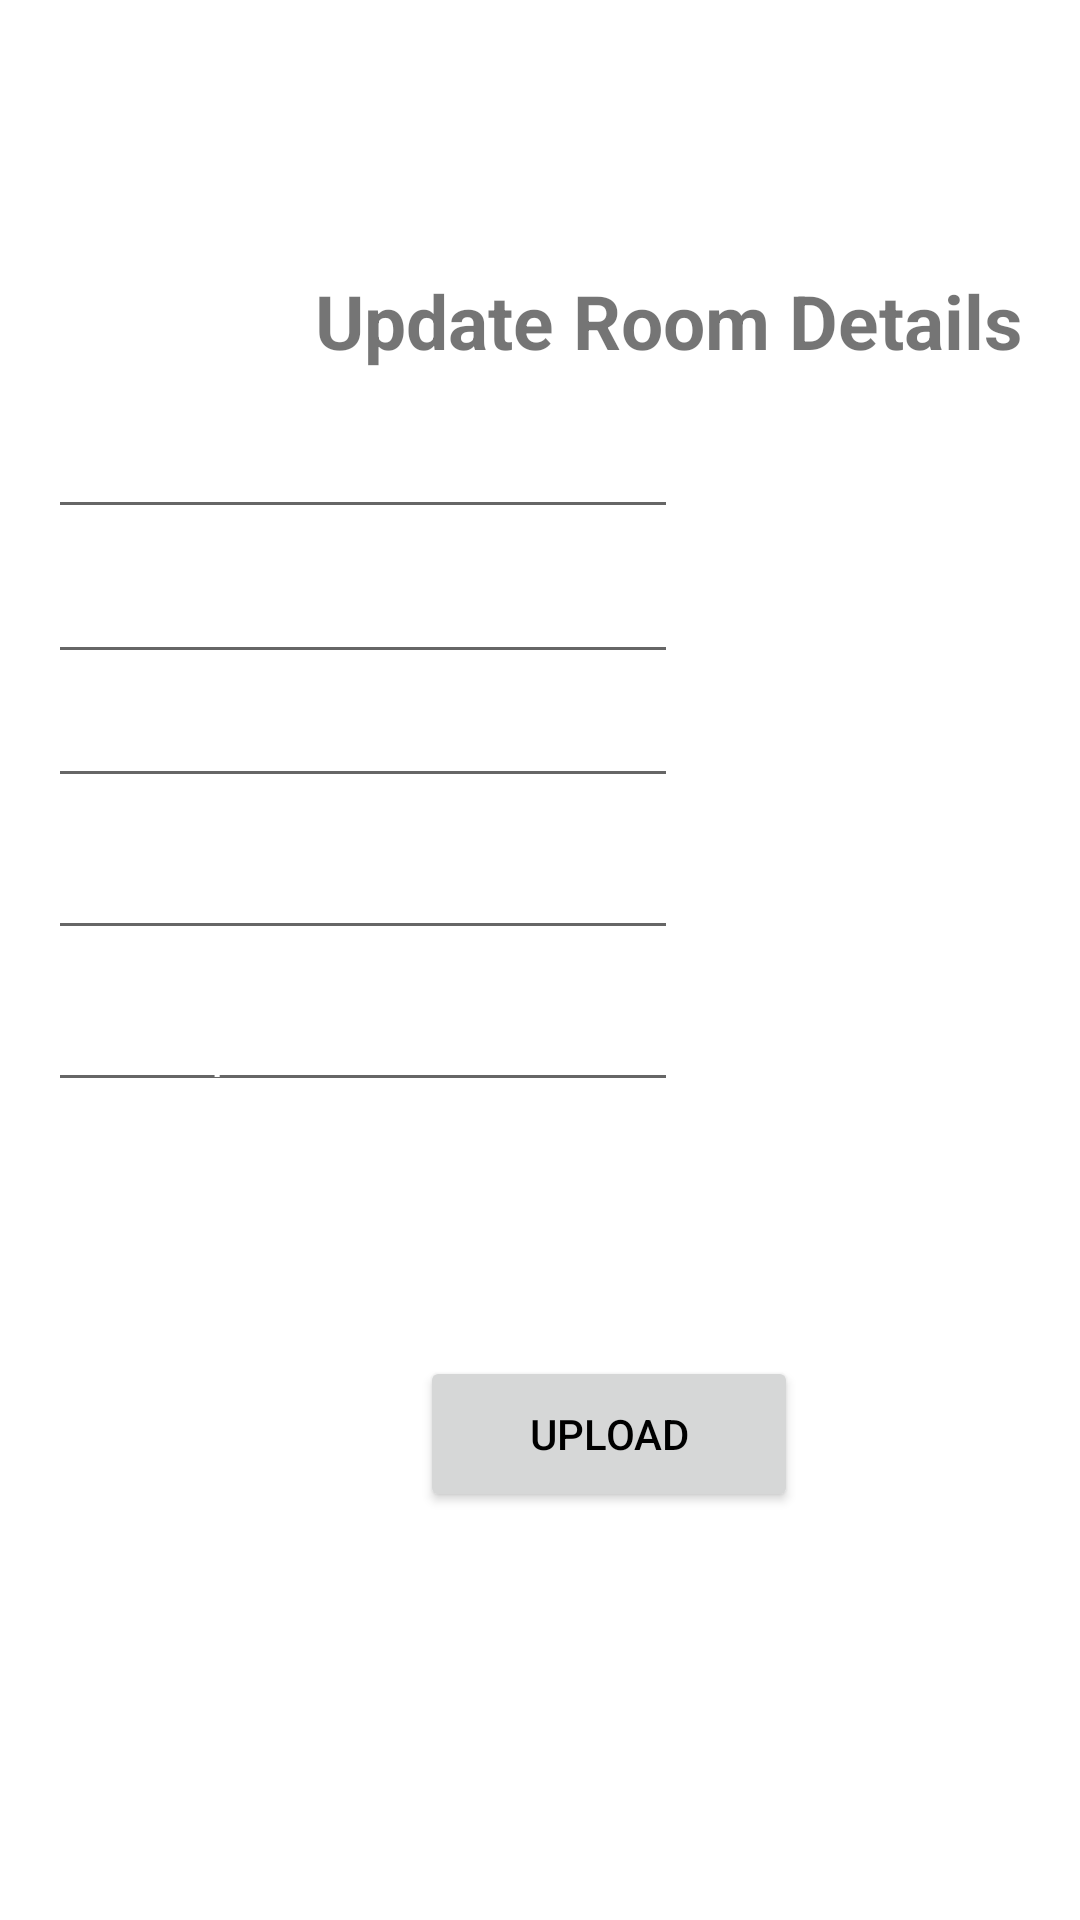

Here is an Android app screen rendered from its layout file. Give the layout XML and the strings, colors and styles it references.
<!-- AndroidManifest.xml: application theme Theme.HostelManagement -->
<!-- res/layout/fragment_update_room.xml -->
<?xml version="1.0" encoding="utf-8"?>
<androidx.constraintlayout.widget.ConstraintLayout xmlns:android="http://schemas.android.com/apk/res/android"
    xmlns:app="http://schemas.android.com/apk/res-auto"
    xmlns:tools="http://schemas.android.com/tools"
    android:layout_width="match_parent"
    android:layout_height="match_parent"
    android:background="@drawable/cc"
    tools:context=".AddRoomFragment">


    <TextView
        android:id="@+id/textView3"
        android:layout_width="246dp"
        android:layout_height="40dp"
        android:layout_marginStart="100dp"
        android:layout_marginTop="90dp"
        android:layout_marginBottom="5dp"
        android:text="Update Room Details"
        android:textAlignment="center"
        android:textSize="25dp"
        android:textStyle="bold"
        app:layout_constraintBottom_toTopOf="@+id/updateId"
        app:layout_constraintStart_toStartOf="parent"
        app:layout_constraintTop_toTopOf="parent"
        app:layout_constraintVertical_bias="0.69" />

    <EditText
        android:id="@+id/updateId"
        android:layout_width="210dp"
        android:layout_height="wrap_content"
        android:layout_marginStart="16dp"
        android:layout_marginBottom="7dp"
        android:ems="10"
        android:hint="Room Id"
        android:inputType="textPersonName"
        android:textColor="@color/colorwhite"
        android:textColorHint="@color/colorwhite"
        app:layout_constraintBottom_toTopOf="@+id/updatebed"
        app:layout_constraintStart_toStartOf="parent"
        app:layout_constraintTop_toBottomOf="@+id/textView3" />

    <EditText
        android:id="@+id/updatebed"
        android:layout_width="wrap_content"
        android:layout_height="wrap_content"
        android:layout_marginStart="16dp"
        android:layout_marginBottom="14dp"
        android:textColor="@color/colorwhite"
        android:ems="10"
        android:hint="No.of beds"
        android:inputType="textPersonName"
        android:textColorHint="@color/colorwhite"
        app:layout_constraintBottom_toTopOf="@+id/updateAc"
        app:layout_constraintStart_toStartOf="parent"
        app:layout_constraintTop_toBottomOf="@+id/updateId" />

    <EditText
        android:id="@+id/updateAc"
        android:layout_width="wrap_content"
        android:layout_height="wrap_content"
        android:layout_marginStart="16dp"
        android:ems="10"
        android:textColor="@color/colorwhite"
        android:hint="AC"
        android:inputType="textPersonName"
        android:textColorHint="@color/colorwhite"
        app:layout_constraintStart_toStartOf="parent"
        app:layout_constraintTop_toBottomOf="@+id/updatebed" />


    <EditText
        android:id="@+id/updateRent"
        android:layout_width="wrap_content"
        android:layout_height="wrap_content"
        android:layout_marginStart="16dp"
        android:layout_marginTop="20dp"
        android:layout_marginBottom="387dp"
        android:ems="10"
        android:hint="Rent"
        android:inputType="textPersonName"
        android:textColor="@color/colorwhite"
        android:textColorHint="@color/colorwhite"
        app:layout_constraintBottom_toBottomOf="parent"
        app:layout_constraintStart_toStartOf="parent"
        app:layout_constraintTop_toBottomOf="@+id/updateAc"
        app:layout_constraintVertical_bias="0.142" />

    <EditText
        android:id="@+id/updateDescription"
        android:layout_width="wrap_content"
        android:layout_height="wrap_content"
        android:layout_marginStart="16dp"
        android:layout_marginTop="60dp"
        android:layout_marginBottom="340dp"
        android:ems="10"
        android:hint="Description"
        android:inputType="textPersonName"
        android:textColor="@color/colorwhite"
        android:textColorHint="@color/colorwhite"
        app:layout_constraintBottom_toBottomOf="parent"
        app:layout_constraintStart_toStartOf="parent"
        app:layout_constraintTop_toBottomOf="@+id/updateAc"
        app:layout_constraintVertical_bias="0.0" />

    <Button
        android:id="@+id/updateRoombtn"
        android:layout_width="126dp"
        android:layout_height="52dp"
        android:layout_marginStart="140dp"
        android:layout_marginBottom="136dp"
        android:text="Upload"
        android:textColor="@color/black"
        app:layout_constraintBottom_toBottomOf="parent"
        app:layout_constraintStart_toStartOf="parent" />

</androidx.constraintlayout.widget.ConstraintLayout>
<!-- resources referenced by this layout -->
<resources>
  <color name="black">#FF000000</color>
  <color name="colorwhite">#FFFFFFFF</color>
  <style name="Theme.HostelManagement" parent="Theme.MaterialComponents.DayNight.DarkActionBar">
          
          <item name="colorPrimary">@color/colorwhite</item>
          <item name="colorPrimaryVariant">@color/purple_700</item>
          <item name="colorOnPrimary">@color/colorwhite</item>
          
          <item name="colorSecondary">@color/teal_200</item>
  
          <item name="colorOnSecondary">@color/black</item>
          
          <item name="android:statusBarColor">?attr/colorPrimaryVariant</item>
          
      </style>
  <color name="purple_700">#FF3700B3</color>
  <color name="teal_200">#FF03DAC5</color>
</resources>
